Run: headless pygame with SDL's dummy video driver; simulated clock (each Clock.tick advances the game by its frame time, no real sleeping); random seed 0; keys injected as events and as key.get_pressed() state; no mouse input.
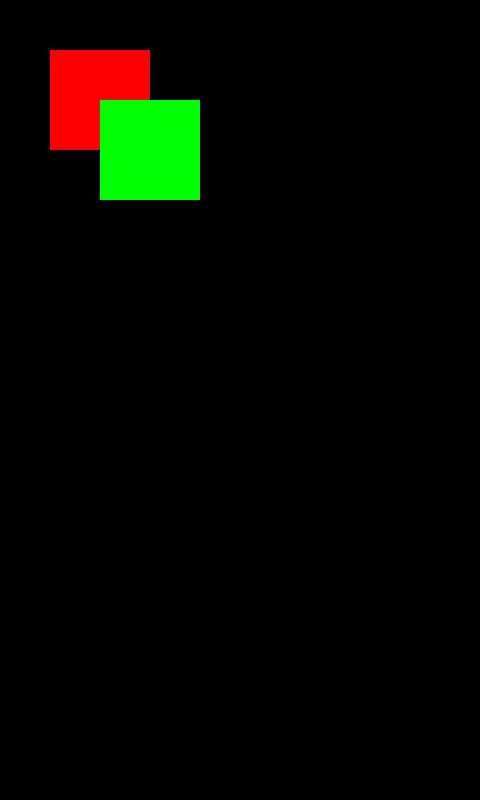
Frame 1 of 4 · flips 1–60 · no input
Frame 2 of 4 · flips 61–180 · tapped SPACE, RETURN · held RIGHT (→), D · screen unchanged from frame 1, image omitted
Frame 3 of 4 · flips 181–300 · held DOWN (↓), S · screen unchanged from frame 2, image omitted
Frame 4 of 4 · flips 301–420 · held LEFT (←), A, UP (↑), W · screen unchanged from frame 3, image omitted

The pygame program that drew these frames:

import pygame, sys

class Block(pygame.sprite.Sprite):
    def __init__(self, color, width, height, topleft):
        pygame.sprite.Sprite.__init__(self)
        self.image = pygame.Surface([width, height])
        self.image.fill(color)
        self.rect = self.image.get_rect()
        self.rect.topleft = topleft


pygame.init()

SIZE = width, height = 480, 800
RED = pygame.Color(255, 0, 0)
GREEN = pygame.Color(0, 255, 0)

sprite_1 = Block(RED, 100, 100, (50, 50))
sprite_2 = Block(GREEN, 100, 100, (100, 100))

screen = pygame.display.set_mode(SIZE)


while True:
    for event in pygame.event.get():
        if event.type == pygame.QUIT:
            pygame.quit()
            sys.exit()

    screen.blit(sprite_1.image, sprite_1.rect)
    screen.blit(sprite_2.image, sprite_2.rect)
    ret = pygame.sprite.collide_rect(sprite_1, sprite_2)
    print(ret)
    pygame.display.flip()
